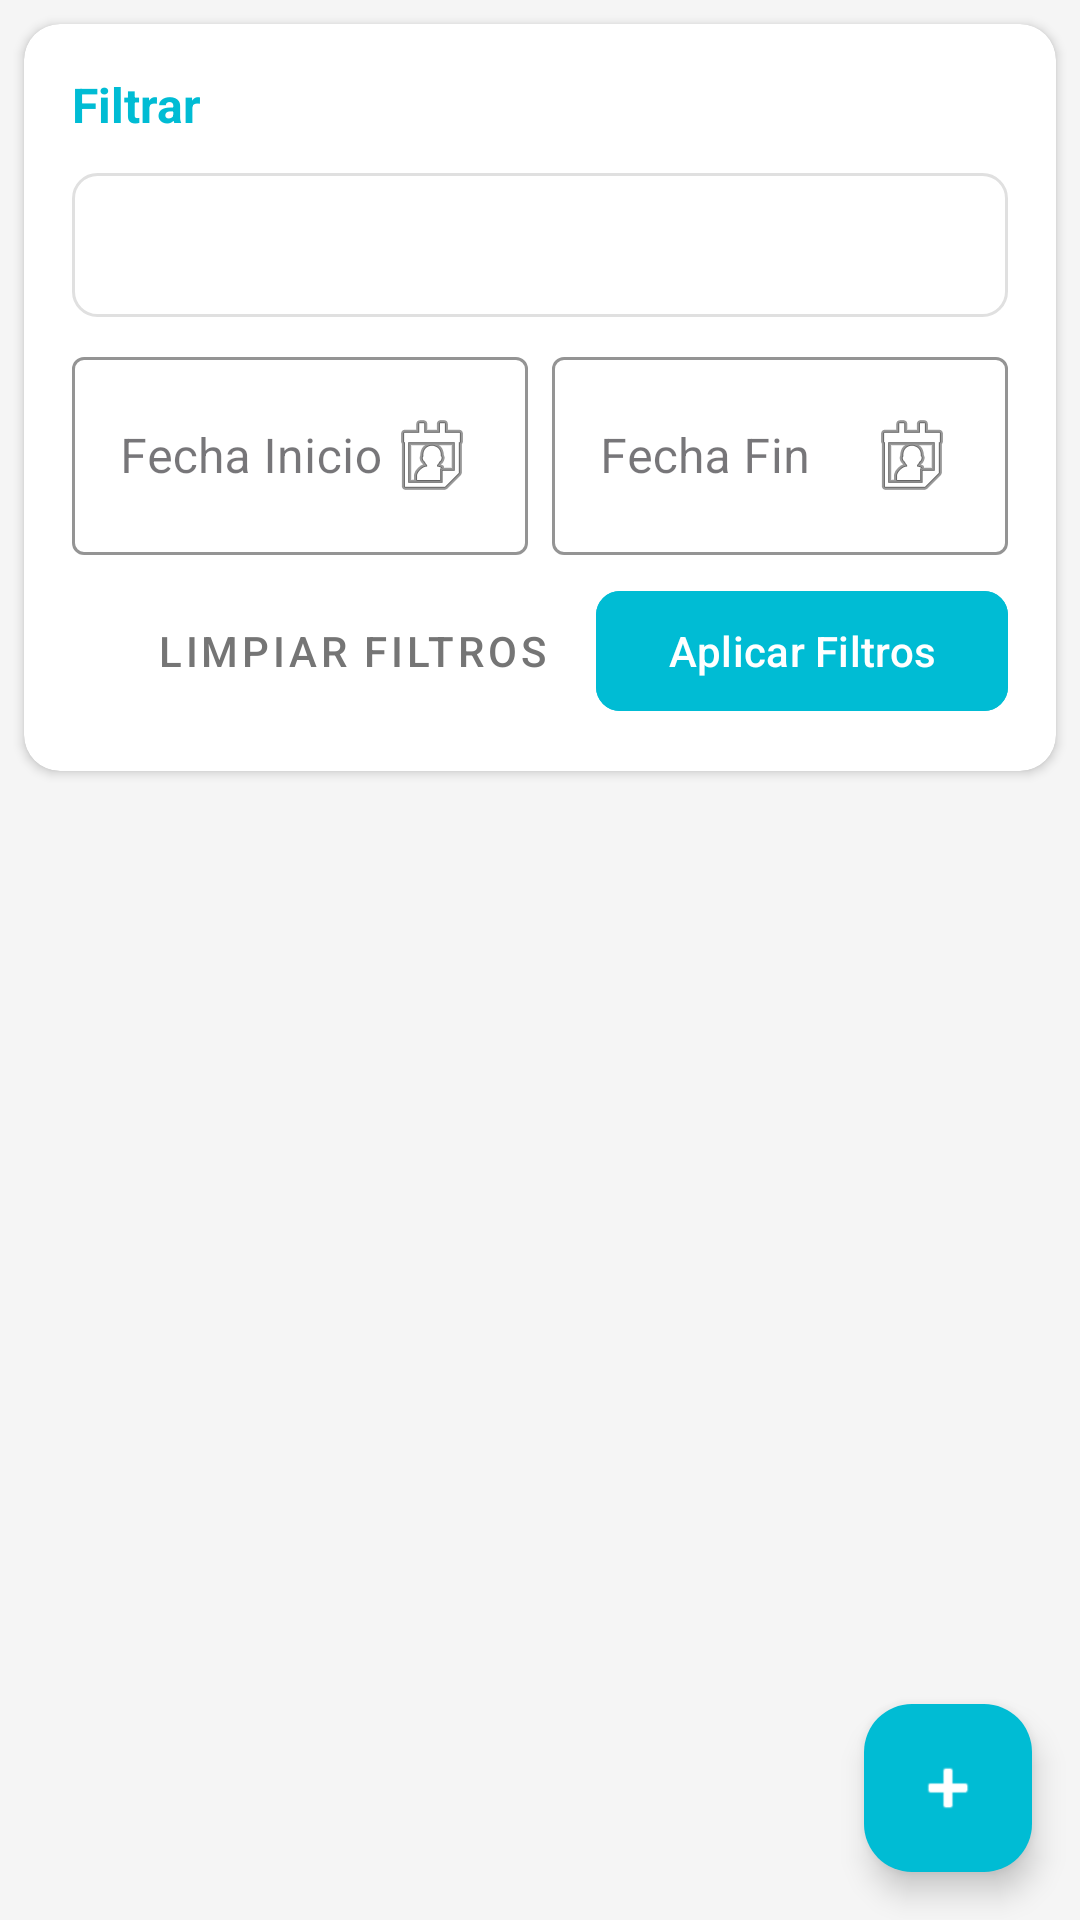

Android layout source for this screen:
<!-- AndroidManifest.xml: application theme Theme.Lab6_20212624 -->
<!-- res/layout/fragment_records.xml -->
<?xml version="1.0" encoding="utf-8"?>
<androidx.coordinatorlayout.widget.CoordinatorLayout
    xmlns:android="http://schemas.android.com/apk/res/android"
    xmlns:app="http://schemas.android.com/apk/res-auto"
    android:layout_width="match_parent"
    android:layout_height="match_parent"
    android:background="@color/background_light">

    <LinearLayout
        android:layout_width="match_parent"
        android:layout_height="match_parent"
        android:orientation="vertical">

        
        <androidx.cardview.widget.CardView
            android:layout_width="match_parent"
            android:layout_height="wrap_content"
            android:layout_margin="8dp"
            app:cardCornerRadius="12dp"
            app:cardElevation="2dp">

            <LinearLayout
                android:layout_width="match_parent"
                android:layout_height="wrap_content"
                android:orientation="vertical"
                android:padding="16dp">

                <TextView
                    android:layout_width="wrap_content"
                    android:layout_height="wrap_content"
                    android:text="@string/filter"
                    android:textSize="16sp"
                    android:textStyle="bold"
                    android:textColor="@color/primary_blue"
                    android:layout_marginBottom="12dp"/>

                
                <Spinner
                    android:id="@+id/spinnerVehicle"
                    android:layout_width="match_parent"
                    android:layout_height="48dp"
                    android:background="@drawable/spinner_background"
                    android:padding="12dp"/>

                
                <LinearLayout
                    android:layout_width="match_parent"
                    android:layout_height="wrap_content"
                    android:orientation="horizontal"
                    android:layout_marginTop="8dp">

                    <com.google.android.material.textfield.TextInputLayout
                        android:layout_width="0dp"
                        android:layout_height="wrap_content"
                        android:layout_weight="1"
                        android:hint="@string/start_date"
                        android:layout_marginEnd="4dp"
                        app:boxStrokeColor="@color/primary_blue"
                        app:hintTextColor="@color/primary_blue"
                        style="@style/Widget.MaterialComponents.TextInputLayout.OutlinedBox">

                        <com.google.android.material.textfield.TextInputEditText
                            android:id="@+id/etStartDate"
                            android:layout_width="match_parent"
                            android:layout_height="wrap_content"
                            android:inputType="none"
                            android:focusable="false"
                            android:clickable="true"
                            android:drawableEnd="@android:drawable/ic_menu_my_calendar"/>
                    </com.google.android.material.textfield.TextInputLayout>

                    <com.google.android.material.textfield.TextInputLayout
                        android:layout_width="0dp"
                        android:layout_height="wrap_content"
                        android:layout_weight="1"
                        android:hint="@string/end_date"
                        android:layout_marginStart="4dp"
                        app:boxStrokeColor="@color/primary_blue"
                        app:hintTextColor="@color/primary_blue"
                        style="@style/Widget.MaterialComponents.TextInputLayout.OutlinedBox">

                        <com.google.android.material.textfield.TextInputEditText
                            android:id="@+id/etEndDate"
                            android:layout_width="match_parent"
                            android:layout_height="wrap_content"
                            android:inputType="none"
                            android:focusable="false"
                            android:clickable="true"
                            android:drawableEnd="@android:drawable/ic_menu_my_calendar"/>
                    </com.google.android.material.textfield.TextInputLayout>

                </LinearLayout>

                
                <LinearLayout
                    android:layout_width="match_parent"
                    android:layout_height="wrap_content"
                    android:orientation="horizontal"
                    android:gravity="end"
                    android:layout_marginTop="8dp">

                    <com.google.android.material.button.MaterialButton
                        android:id="@+id/btnClearFilters"
                        android:layout_width="wrap_content"
                        android:layout_height="wrap_content"
                        android:text="@string/clear_filters"
                        style="@style/Widget.MaterialComponents.Button.TextButton"
                        android:textColor="@color/text_secondary"
                        android:layout_marginEnd="8dp"/>

                    <com.google.android.material.button.MaterialButton
                        android:id="@+id/btnApplyFilters"
                        android:layout_width="wrap_content"
                        android:layout_height="wrap_content"
                        android:text="@string/apply_filters"
                        android:backgroundTint="@color/primary_blue"
                        app:cornerRadius="8dp"/>

                </LinearLayout>

            </LinearLayout>

        </androidx.cardview.widget.CardView>

        
        <androidx.recyclerview.widget.RecyclerView
            android:id="@+id/rvRecords"
            android:layout_width="match_parent"
            android:layout_height="0dp"
            android:layout_weight="1"
            android:padding="8dp"
            android:clipToPadding="false"/>

        
        <LinearLayout
            android:id="@+id/emptyState"
            android:layout_width="match_parent"
            android:layout_height="0dp"
            android:layout_weight="1"
            android:orientation="vertical"
            android:gravity="center"
            android:padding="32dp"
            android:visibility="gone">

            <ImageView
                android:layout_width="120dp"
                android:layout_height="120dp"
                android:src="@android:drawable/ic_menu_recent_history"
                android:alpha="0.3"
                android:contentDescription="@string/no_records"/>

            <TextView
                android:layout_width="wrap_content"
                android:layout_height="wrap_content"
                android:text="@string/no_records"
                android:textSize="18sp"
                android:textColor="@color/text_secondary"
                android:layout_marginTop="16dp"/>

        </LinearLayout>

    </LinearLayout>

    
    <com.google.android.material.floatingactionbutton.FloatingActionButton
        android:id="@+id/fabAddRecord"
        android:layout_width="wrap_content"
        android:layout_height="wrap_content"
        android:layout_gravity="bottom|end"
        android:layout_margin="16dp"
        android:contentDescription="@string/add_record"
        android:src="@android:drawable/ic_input_add"
        app:backgroundTint="@color/primary_blue"
        app:tint="@color/text_white"/>

</androidx.coordinatorlayout.widget.CoordinatorLayout>
<!-- resources referenced by this layout -->
<resources>
  <color name="background_light">#F5F5F5</color>
  <color name="primary_blue">#00BCD4</color>
  <color name="text_secondary">#757575</color>
  <color name="text_white">#FFFFFF</color>
  <!-- drawable spinner_background (drawable) -->
  <?xml version="1.0" encoding="utf-8"?>
  <shape xmlns:android="http://schemas.android.com/apk/res/android" android:shape="rectangle">
      <solid android:color="@color/background_white" />
      <stroke android:width="1dp" android:color="@color/divider" />
      <corners android:radius="8dp" />
  </shape>
  <string name="add_record">Agregar Registro</string>
  <string name="apply_filters">Aplicar Filtros</string>
  <string name="clear_filters">Limpiar Filtros</string>
  <string name="end_date">Fecha Fin</string>
  <string name="filter">Filtrar</string>
  <string name="no_records">No hay registros de combustible</string>
  <string name="start_date">Fecha Inicio</string>
  <style name="Theme.Lab6_20212624" parent="Base.Theme.Lab6_20212624" />
  <color name="background_white">#FFFFFF</color>
  <color name="divider">#E0E0E0</color>
  <style name="Base.Theme.Lab6_20212624" parent="Theme.Material3.DayNight.NoActionBar">
          
          
      </style>
</resources>
